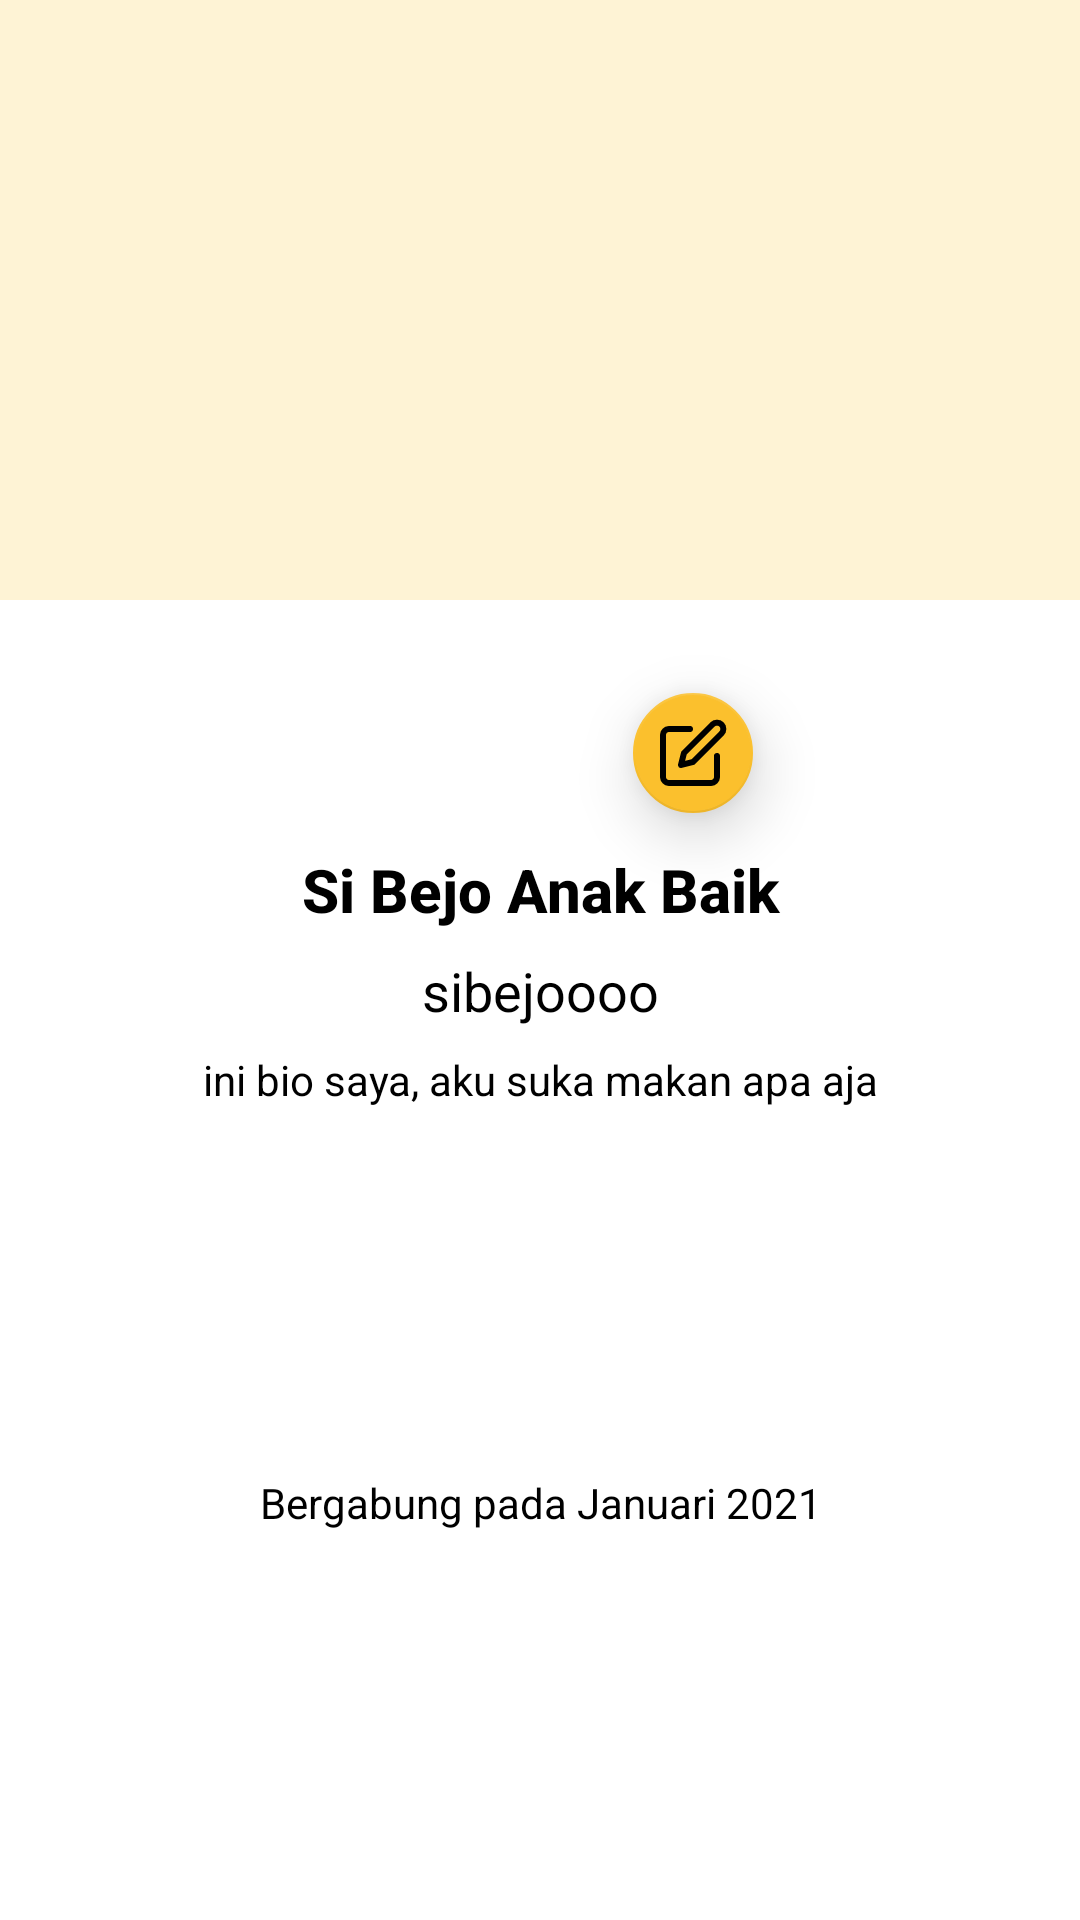

The Android layout XML behind this screen, and the referenced resources:
<!-- AndroidManifest.xml: application theme Theme.RuangOpini -->
<!-- res/layout/layout_info_user.xml -->
<?xml version="1.0" encoding="utf-8"?>
<androidx.constraintlayout.widget.ConstraintLayout xmlns:android="http://schemas.android.com/apk/res/android"
    xmlns:app="http://schemas.android.com/apk/res-auto"
    android:layout_width="match_parent"
    android:layout_height="wrap_content">


    <ImageView
        android:id="@+id/ivBanner"
        android:layout_width="match_parent"
        android:layout_height="200dp"
        android:elevation="5dp"
        android:src="@color/primary_20"
        android:scaleType="centerCrop"
        app:layout_constraintEnd_toEndOf="parent"
        app:layout_constraintStart_toStartOf="parent"
        app:layout_constraintTop_toTopOf="parent" />

    <ImageView
        android:id="@+id/ivAva"
        android:layout_width="150dp"
        android:layout_height="150dp"
        android:layout_marginTop="125dp"
        android:background="@drawable/bg_circle"
        android:backgroundTint="?attr/colorOnPrimary"
        android:elevation="10dp"
        android:padding="4dp"
        app:layout_constraintEnd_toEndOf="parent"
        app:layout_constraintStart_toStartOf="parent"
        app:layout_constraintTop_toTopOf="@+id/ivBanner" />

    <com.google.android.material.floatingactionbutton.FloatingActionButton
        android:id="@+id/btnEditProfile"
        android:layout_width="wrap_content"
        android:layout_height="wrap_content"
        android:src="@drawable/ic_edit"
        app:backgroundTint="@color/primary"
        app:elevation="12dp"
        app:fabSize="mini"
        app:layout_constraintBottom_toBottomOf="@+id/ivAva"
        app:layout_constraintEnd_toEndOf="@+id/ivAva" />

    <TextView
        android:id="@+id/tvName"
        android:layout_width="0dp"
        android:layout_height="wrap_content"
        android:layout_marginStart="16dp"
        android:layout_marginTop="8dp"
        android:layout_marginEnd="16dp"
        android:text="Si Bejo Anak Baik"
        android:textAlignment="center"
        android:textAppearance="@style/TextAppearance.AppCompat.Title"
        android:textStyle="bold"
        app:layout_constraintEnd_toEndOf="parent"
        app:layout_constraintStart_toStartOf="parent"
        app:layout_constraintTop_toBottomOf="@+id/ivAva" />

    <TextView
        android:id="@+id/tvUsername"
        android:layout_width="0dp"
        android:layout_height="wrap_content"
        android:layout_marginStart="16dp"
        android:layout_marginTop="8dp"
        android:layout_marginEnd="16dp"
        android:text="sibejoooo"
        android:textAlignment="center"
        android:textAppearance="@style/TextAppearance.AppCompat.Body1"
        android:textSize="@dimen/text_subtitle_size"
        app:layout_constraintEnd_toEndOf="parent"
        app:layout_constraintStart_toStartOf="parent"
        app:layout_constraintTop_toBottomOf="@+id/tvName" />

    <TextView
        android:id="@+id/tvBio"
        android:layout_width="0dp"
        android:layout_height="wrap_content"
        android:layout_marginStart="16dp"
        android:layout_marginTop="8dp"
        android:layout_marginEnd="16dp"
        android:text="ini bio saya, aku suka makan apa aja"
        android:textAlignment="center"
        android:textAppearance="@style/TextAppearance.AppCompat.Body1"
        app:layout_constraintEnd_toEndOf="parent"
        app:layout_constraintStart_toStartOf="parent"
        app:layout_constraintTop_toBottomOf="@+id/tvUsername" />

    <TextView
        android:id="@+id/tvJoinDate"
        android:layout_width="0dp"
        android:layout_height="wrap_content"
        android:layout_marginStart="16dp"
        android:layout_marginTop="8dp"
        android:layout_marginEnd="16dp"
        android:layout_marginBottom="16dp"
        android:text="Bergabung pada Januari 2021"
        android:textAlignment="center"
        android:textAppearance="@style/TextAppearance.AppCompat.Body1"
        app:layout_constraintBottom_toBottomOf="parent"
        app:layout_constraintEnd_toEndOf="parent"
        app:layout_constraintStart_toStartOf="parent"
        app:layout_constraintTop_toBottomOf="@+id/tvBio" />


</androidx.constraintlayout.widget.ConstraintLayout>
<!-- resources referenced by this layout -->
<resources>
  <color name="primary">#FBC02D</color>
  <color name="primary_20">#33FBC02D</color>
  <dimen name="text_subtitle_size">18sp</dimen>
  <!-- drawable ic_edit (drawable) -->
  <vector xmlns:android="http://schemas.android.com/apk/res/android"
      android:width="24dp"
      android:height="24dp"
      android:viewportWidth="24"
      android:viewportHeight="24">
    <path
        android:fillColor="#00000000"
        android:pathData="M11,4H4C3.4696,4 2.9609,4.2107 2.5858,4.5858C2.2107,4.9609 2,5.4696 2,6V20C2,20.5304 2.2107,21.0391 2.5858,21.4142C2.9609,21.7893 3.4696,22 4,22H18C18.5304,22 19.0391,21.7893 19.4142,21.4142C19.7893,21.0391 20,20.5304 20,20V13"
        android:strokeWidth="2"
        android:strokeColor="#000000"
        android:strokeLineCap="round"
        android:strokeLineJoin="round" />
    <path
        android:fillColor="#00000000"
        android:pathData="M18.5,2.5C18.8978,2.1022 19.4374,1.8787 20,1.8787C20.5626,1.8787 21.1022,2.1022 21.5,2.5C21.8978,2.8978 22.1213,3.4374 22.1213,4C22.1213,4.5626 21.8978,5.1022 21.5,5.5L12,15L8,16L9,12L18.5,2.5Z"
        android:strokeWidth="2"
        android:strokeColor="#000000"
        android:strokeLineCap="round"
        android:strokeLineJoin="round" />
  </vector>
  <style name="Theme.RuangOpini" parent="Theme.MaterialComponents.DayNight.NoActionBar">
          
          <item name="colorPrimary">@color/primary</item>
          <item name="colorPrimaryVariant">@color/white</item>
          <item name="colorAccent">@color/secondary</item>
          
          <item name="android:textColorPrimary">@color/black</item>
          <item name="titleTextColor">@color/black</item>
          
          <item name="android:statusBarColor" tools:targetApi="l">@color/white</item>
          
          <item name="android:windowLightStatusBar" tools:targetApi="m">true</item>
      </style>
  <color name="white">#FFFFFFFF</color>
  <color name="secondary">#1D2F36</color>
  <color name="black">#FF000000</color>
</resources>
